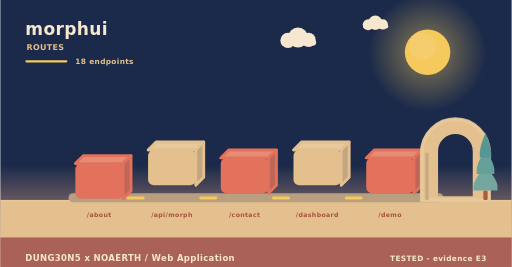
t = 0.00 s
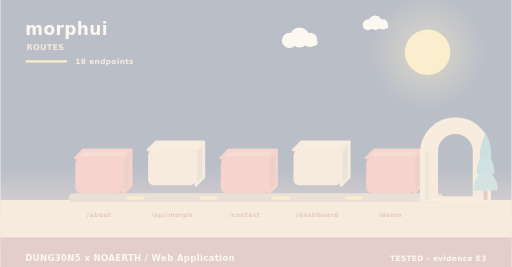
t = 2.00 s
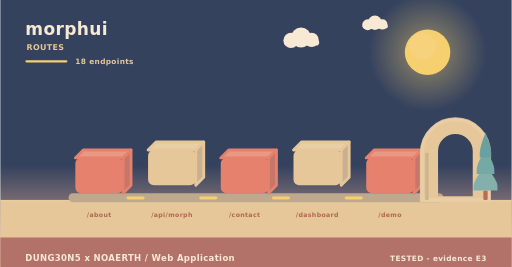
t = 3.98 s
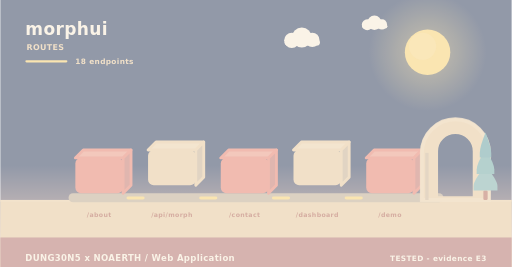
t = 4.98 s
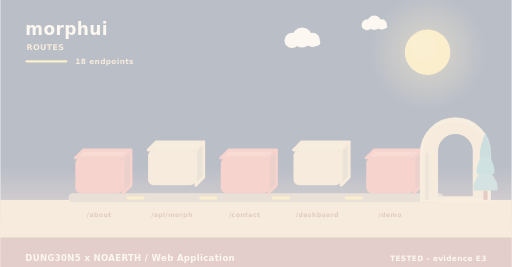
t = 5.40 s
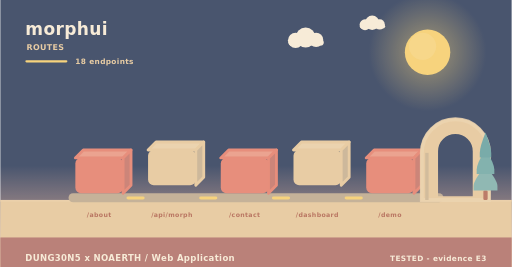
t = 10.00 s

The animated SVG that drew these frames (rendered in a browser with its animation timeline set to each time). Animation: 11 SMIL elements (animate=4,animateTransform=7); frames cover the first 10.00 s, repeats indefinitely.

<svg xmlns="http://www.w3.org/2000/svg" width="900" height="470" viewBox="0 0 900 470" role="img" aria-label="morphui - how data moves"><linearGradient id="skyd" x1="0" y1="0" x2="0" y2="1"><stop offset="0" stop-color="#1b2a4a"/><stop offset="0.62" stop-color="#1b2a4a"/><stop offset="1" stop-color="#f3ad8a"/></linearGradient><rect width="900" height="470" fill="url(#skyd)"/><radialGradient id="sund"><stop offset="0.35" stop-color="#f5c95c" stop-opacity="0.34"/><stop offset="1" stop-color="#f5c95c" stop-opacity="0"/></radialGradient><circle cx="752" cy="92" r="104" fill="url(#sund)"/><circle cx="752" cy="92" r="40" fill="#f5c95c"/><circle cx="743.2" cy="81.6" r="24" fill="#f5d27e" opacity="0.5"/><g><circle cx="524" cy="66" r="17.64" fill="#f6e7ce"/><circle cx="506.36" cy="71.04" r="13.44" fill="#f6e7ce"/><circle cx="542.48" cy="70.2" r="12.6" fill="#f6e7ce"/><rect x="493.76" y="69.36" width="62.16" height="10.92" rx="5.46" fill="#f6e7ce"/><animateTransform attributeName="transform" type="translate" values="0 0;24 0;0 0" dur="36s" begin="0s" repeatCount="indefinite"/></g><g><circle cx="660" cy="40" r="12.6" fill="#f6e7ce"/><circle cx="647.4" cy="43.6" r="9.6" fill="#f6e7ce"/><circle cx="673.2" cy="43" r="9" fill="#f6e7ce"/><rect x="638.4" y="42.4" width="44.4" height="7.8" rx="3.9" fill="#f6e7ce"/><animateTransform attributeName="transform" type="translate" values="0 0;-18 0;0 0" dur="46s" begin="3s" repeatCount="indefinite"/></g><rect x="0" y="352" width="900" height="118" fill="#e3c08d"/><rect x="0" y="352" width="900" height="3" fill="#e6c596"/><text x="44" y="62" font-family="Verdana,DejaVu Sans,sans-serif" font-size="30" font-weight="700" letter-spacing="0.6" fill="#f6e7ce" text-anchor="start">morphui</text><text x="46" y="88" font-family="Verdana,DejaVu Sans,sans-serif" font-size="14" font-weight="700" letter-spacing="0.6" fill="#e3c08d" text-anchor="start">ROUTES</text><rect x="44" y="106" width="74" height="4" rx="2" fill="#f5c95c"/><text x="132" y="112" font-family="Verdana,DejaVu Sans,sans-serif" font-size="13" font-weight="700" letter-spacing="0.6" fill="#e3c08d" text-anchor="start">18 endpoints</text><rect x="120" y="340" width="660" height="16" rx="8" fill="#b79f80"/><g><path d="M132,278 L216,278 L230,264 L146,264 Z" fill="#e68c74" stroke="#e2725b" stroke-width="5" stroke-linejoin="round"/><path d="M216,278 L230,264 L230,326 L216,340 Z" fill="#c06658" stroke="#e2725b" stroke-width="5" stroke-linejoin="round"/><rect x="132" y="278" width="84" height="62" rx="10" fill="#e2725b"/><animateTransform attributeName="transform" type="translate" values="0 10;0 0" dur="0.8s" begin="0s" fill="freeze"/></g><text x="174" y="382" font-family="Verdana,DejaVu Sans,sans-serif" font-size="11" font-weight="700" letter-spacing="0.6" fill="#a8543c" text-anchor="middle">/about</text><g><path d="M260,264 L344,264 L358,250 L274,250 Z" fill="#e7c99b" stroke="#e3c08d" stroke-width="5" stroke-linejoin="round"/><path d="M344,264 L358,250 L358,312 L344,326 Z" fill="#c1a682" stroke="#e3c08d" stroke-width="5" stroke-linejoin="round"/><rect x="260" y="264" width="84" height="62" rx="10" fill="#e3c08d"/><animateTransform attributeName="transform" type="translate" values="0 10;0 0" dur="0.8s" begin="0.26s" fill="freeze"/></g><text x="302" y="382" font-family="Verdana,DejaVu Sans,sans-serif" font-size="11" font-weight="700" letter-spacing="0.6" fill="#a8543c" text-anchor="middle">/api/morph</text><rect x="222" y="346" width="32" height="5" rx="3" fill="#f5c95c"/><animate attributeName="opacity" values="0.3;1;0.3" dur="3.4s" begin="0.5s" repeatCount="indefinite"/><g><path d="M388,278 L472,278 L486,264 L402,264 Z" fill="#e68c74" stroke="#e2725b" stroke-width="5" stroke-linejoin="round"/><path d="M472,278 L486,264 L486,326 L472,340 Z" fill="#c06658" stroke="#e2725b" stroke-width="5" stroke-linejoin="round"/><rect x="388" y="278" width="84" height="62" rx="10" fill="#e2725b"/><animateTransform attributeName="transform" type="translate" values="0 10;0 0" dur="0.8s" begin="0.52s" fill="freeze"/></g><text x="430" y="382" font-family="Verdana,DejaVu Sans,sans-serif" font-size="11" font-weight="700" letter-spacing="0.6" fill="#a8543c" text-anchor="middle">/contact</text><rect x="350" y="346" width="32" height="5" rx="3" fill="#f5c95c"/><animate attributeName="opacity" values="0.3;1;0.3" dur="3.4s" begin="1s" repeatCount="indefinite"/><g><path d="M516,264 L600,264 L614,250 L530,250 Z" fill="#e7c99b" stroke="#e3c08d" stroke-width="5" stroke-linejoin="round"/><path d="M600,264 L614,250 L614,312 L600,326 Z" fill="#c1a682" stroke="#e3c08d" stroke-width="5" stroke-linejoin="round"/><rect x="516" y="264" width="84" height="62" rx="10" fill="#e3c08d"/><animateTransform attributeName="transform" type="translate" values="0 10;0 0" dur="0.8s" begin="0.78s" fill="freeze"/></g><text x="558" y="382" font-family="Verdana,DejaVu Sans,sans-serif" font-size="11" font-weight="700" letter-spacing="0.6" fill="#a8543c" text-anchor="middle">/dashboard</text><rect x="478" y="346" width="32" height="5" rx="3" fill="#f5c95c"/><animate attributeName="opacity" values="0.3;1;0.3" dur="3.4s" begin="1.5s" repeatCount="indefinite"/><g><path d="M644,278 L728,278 L742,264 L658,264 Z" fill="#e68c74" stroke="#e2725b" stroke-width="5" stroke-linejoin="round"/><path d="M728,278 L742,264 L742,326 L728,340 Z" fill="#c06658" stroke="#e2725b" stroke-width="5" stroke-linejoin="round"/><rect x="644" y="278" width="84" height="62" rx="10" fill="#e2725b"/><animateTransform attributeName="transform" type="translate" values="0 10;0 0" dur="0.8s" begin="1.04s" fill="freeze"/></g><text x="686" y="382" font-family="Verdana,DejaVu Sans,sans-serif" font-size="11" font-weight="700" letter-spacing="0.6" fill="#a8543c" text-anchor="middle">/demo</text><rect x="606" y="346" width="32" height="5" rx="3" fill="#f5c95c"/><animate attributeName="opacity" values="0.3;1;0.3" dur="3.4s" begin="2s" repeatCount="indefinite"/><path d="M742,352 L742,269.04 A59,59 0 0 1 860,269.04 L860,352 Z M767.96,348 L767.96,266.4 A33.04,33.04 0 0 1 834.04,266.4 L834.04,348 Z" fill="#e3c08d" fill-rule="evenodd" stroke="#e3c08d" stroke-width="5" stroke-linejoin="round"/><path d="M742,352 L742,269.04 A59,59 0 0 1 860,269.04 L860,352 Z" fill="none" stroke="#e8c99d" stroke-width="7" stroke-linecap="round" opacity="0.85"/><rect x="747.9" y="269.04" width="5.9" height="82.96" fill="#c7ab84"/><rect x="850.22" y="335.36" width="7.56" height="16.64" rx="2.1" fill="#ac5b43"/><path d="M854,291.68 Q833,317.01 833,327.5 Q833,335.36 833,335.36 L875,335.36 Q875,335.36 875,327.5 Q875,317.01 854,291.68 Z" fill="#74a6a0"/><path d="M854,262.56 Q838.46,287.89 838.46,298.38 Q838.46,306.24 838.46,306.24 L869.54,306.24 Q869.54,306.24 869.54,298.38 Q869.54,287.89 854,262.56 Z" fill="#649f9a"/><path d="M854,233.44 Q843.92,258.77 843.92,269.26 Q843.92,277.12 843.92,277.12 L864.08,277.12 Q864.08,277.12 864.08,269.26 Q864.08,258.77 854,233.44 Z" fill="#589694"/><rect x="0" y="418" width="900" height="52" rx="0" fill="#a65c56" opacity="0.94"/><text x="44" y="460" font-family="Verdana,DejaVu Sans,sans-serif" font-size="15" font-weight="700" letter-spacing="0.6" fill="#f6e7ce" text-anchor="start">DUNG30N5 x NOAERTH  /  Web Application</text><text x="856" y="460" font-family="Verdana,DejaVu Sans,sans-serif" font-size="13" font-weight="700" letter-spacing="0.6" fill="#f6e7ce" text-anchor="end">TESTED  -  evidence E3</text></svg>
